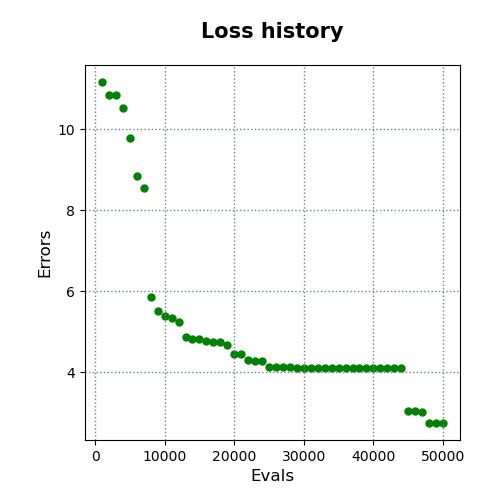

The file beside this chart, header and first rows:
evals, errors
1000, 11.17
2000, 10.85
3000, 10.84
4000, 10.52
5000, 9.784
6000, 8.843
7000, 8.547
8000, 5.859
9000, 5.504
10000, 5.38
11000, 5.339
12000, 5.245
13000, 4.861
14000, 4.815
15000, 4.815
16000, 4.761
17000, 4.756
18000, 4.756
19000, 4.671
20000, 4.441
21000, 4.441
22000, 4.298
23000, 4.277
24000, 4.277
25000, 4.136
26000, 4.132
27000, 4.117
28000, 4.117
29000, 4.115
30000, 4.114
31000, 4.112
32000, 4.103
33000, 4.102
34000, 4.101
35000, 4.101
36000, 4.101
37000, 4.101
38000, 4.101
39000, 4.101
40000, 4.099
41000, 4.099
42000, 4.099
43000, 4.098
44000, 4.098
45000, 3.049
46000, 3.049
47000, 3.005
48000, 2.747
49000, 2.747
50000, 2.747
